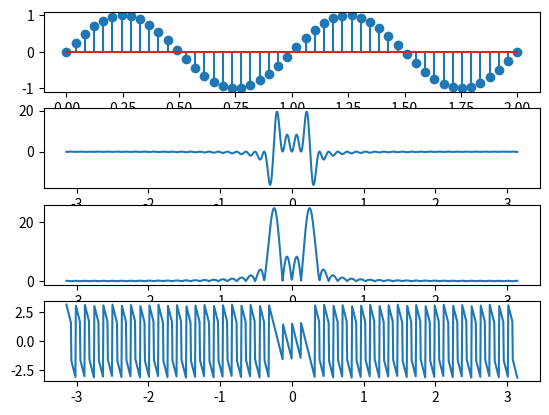

Write the Python code that produced this figure.
#!/usr/bin/env python2
# -*- coding: utf-8 -*-
"""
Created on Thu Feb 21 20:22:55 2019

@author: rgukt
"""

import numpy as np
from matplotlib import pyplot as plt
import cmath as c
j=c.sqrt (-1)
t=np.linspace (0,2,50)
x=np.sin (2*np.pi*t)
c= len (x)
b=[]
p=[]
q=[]
w=np.linspace (-np.pi,np.pi,1000)
for k in range (0,1000,1):
    s=0
    for i in range (0,c,1):
       s=s+((x[i]*(np.exp (-j*w[k]*i))))
    b.append(s)
    p.append (abs(s))
    q.append (np.angle(s))
plt.subplot (411)
plt.stem (t,x)
plt.subplot (412)
plt.plot (w,b)
plt.subplot (413)
plt.plot (w,p)
plt.subplot (414)
plt.plot (w,q)    